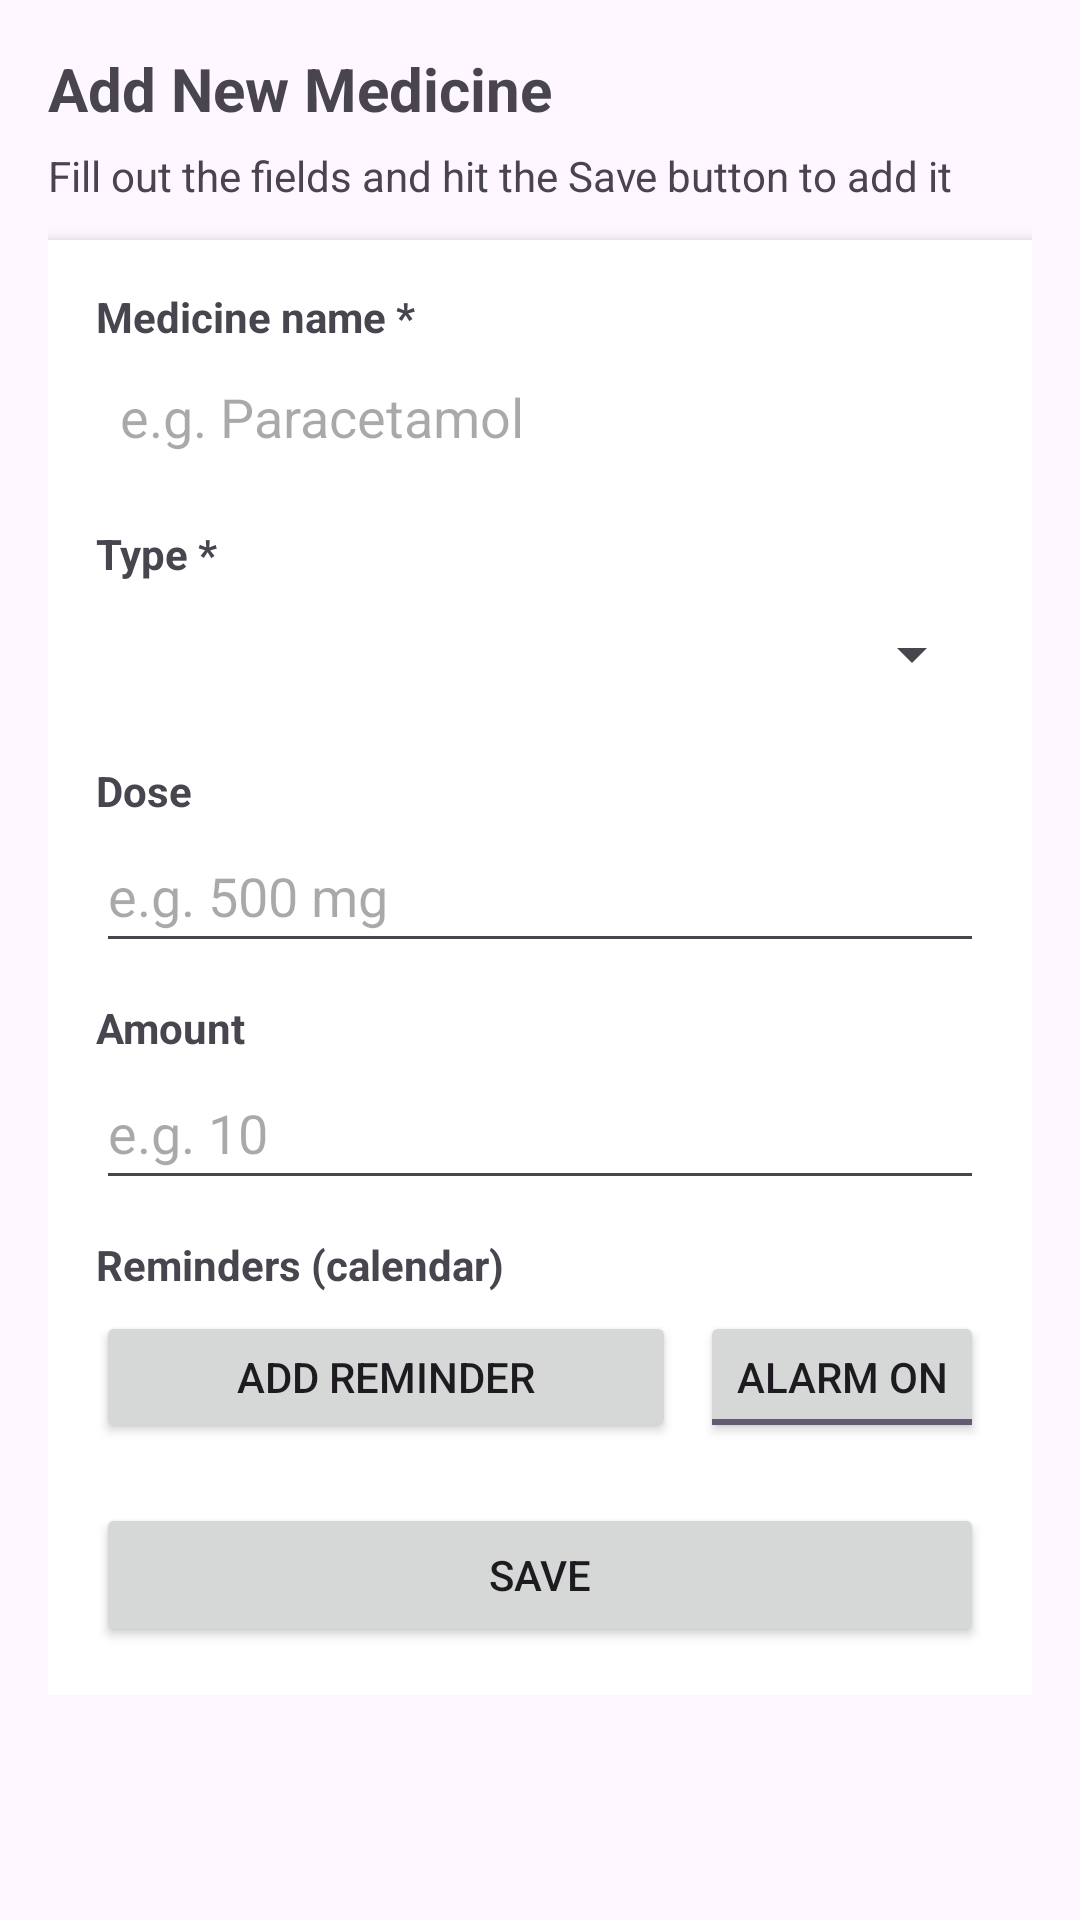

Reconstruct the res/layout file that produces this screen, plus the resources it refers to.
<!-- AndroidManifest.xml: application theme Theme.SmartBelt -->
<!-- res/layout/fragment_add_med.xml -->
<?xml version="1.0" encoding="utf-8"?>
<ScrollView xmlns:android="http://schemas.android.com/apk/res/android"
    android:layout_width="match_parent"
    android:layout_height="match_parent"
    android:padding="16dp">

    <LinearLayout
        android:layout_width="match_parent"
        android:layout_height="wrap_content"
        android:orientation="vertical">

        
        <TextView
            android:id="@+id/headerTitle"
            android:layout_width="match_parent"
            android:layout_height="wrap_content"
            android:text="Add New Medicine"
            android:textSize="20sp"
            android:textStyle="bold"
            android:paddingBottom="6dp"/>

        <TextView
            android:layout_width="match_parent"
            android:layout_height="wrap_content"
            android:text="Fill out the fields and hit the Save button to add it"
            android:textSize="14sp"
            android:paddingBottom="12dp"/>

        
        <LinearLayout
            android:layout_width="match_parent"
            android:layout_height="wrap_content"
            android:background="@android:color/white"
            android:elevation="4dp"
            android:orientation="vertical"
            android:padding="16dp">

            
            <TextView
                android:layout_width="wrap_content"
                android:layout_height="wrap_content"
                android:text="Medicine name *"
                android:textStyle="bold" />

            <EditText
                android:id="@+id/edtMedicineName"
                android:layout_width="match_parent"
                android:layout_height="48dp"
                android:layout_marginBottom="12dp"
                android:background="@android:color/transparent"
                android:backgroundTint="@android:color/darker_gray"
                android:hint="e.g. Paracetamol"
                android:padding="8dp" />

            
            <TextView
                android:layout_width="wrap_content"
                android:layout_height="wrap_content"
                android:text="Type *"
                android:textStyle="bold" />

            <Spinner
                android:id="@+id/spinnerType"
                android:layout_width="match_parent"
                android:layout_height="48dp"
                android:layout_marginBottom="12dp" />

            
            <TextView
                android:layout_width="wrap_content"
                android:layout_height="wrap_content"
                android:text="Dose"
                android:textStyle="bold" />

            <EditText
                android:id="@+id/edtDose"
                android:layout_width="match_parent"
                android:layout_height="48dp"
                android:layout_marginBottom="12dp"
                android:hint="e.g. 500 mg"
                android:inputType="text" />

            
            <TextView
                android:layout_width="wrap_content"
                android:layout_height="wrap_content"
                android:text="Amount"
                android:textStyle="bold" />

            <EditText
                android:id="@+id/edtAmount"
                android:layout_width="match_parent"
                android:layout_height="48dp"
                android:layout_marginBottom="12dp"
                android:hint="e.g. 10"
                android:inputType="number" />

            
            <TextView
                android:layout_width="wrap_content"
                android:layout_height="wrap_content"
                android:text="Reminders (calendar)"
                android:textStyle="bold" />

            <LinearLayout
                android:layout_width="match_parent"
                android:layout_height="wrap_content"
                android:layout_marginTop="6dp"
                android:gravity="center_vertical"
                android:orientation="horizontal">

                <Button
                    android:id="@+id/btnAddReminder"
                    android:layout_width="0dp"
                    android:layout_weight="1"
                    android:layout_height="44dp"
                    android:text="Add reminder"/>

                <ToggleButton
                    android:id="@+id/toggleAlarm"
                    android:layout_width="wrap_content"
                    android:layout_height="44dp"
                    android:layout_marginStart="8dp"
                    android:checked="true"
                    android:textOff="Alarm OFF"
                    android:textOn="Alarm ON" />
            </LinearLayout>

            <androidx.recyclerview.widget.RecyclerView
                android:id="@+id/rvReminders"
                android:layout_width="match_parent"
                android:layout_height="wrap_content"
                android:layout_marginTop="8dp" />

            
            <Button
                android:id="@+id/btnSaveMedicine"
                android:layout_width="match_parent"
                android:layout_height="48dp"
                android:layout_marginTop="12dp"
                android:text="Save" />
        </LinearLayout>
    </LinearLayout>
</ScrollView>
<!-- resources referenced by this layout -->
<resources>
  <style name="Theme.SmartBelt" parent="Base.Theme.SmartBelt" />
  <style name="Base.Theme.SmartBelt" parent="Theme.Material3.DayNight.NoActionBar">
          
          
      </style>
</resources>
